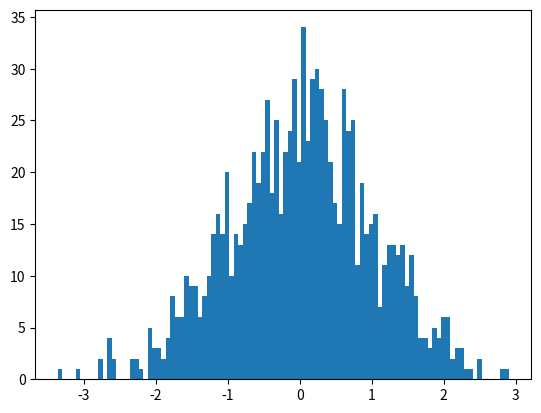

This figure's Python source:
import numpy
import matplotlib.pyplot as plt
import random
from numpy.random import normal

gaussian_numbers = normal(size=1000)


arr = [random.random()*100 for i in range(100)]
plt.hist(gaussian_numbers, bins=100)
plt.show()